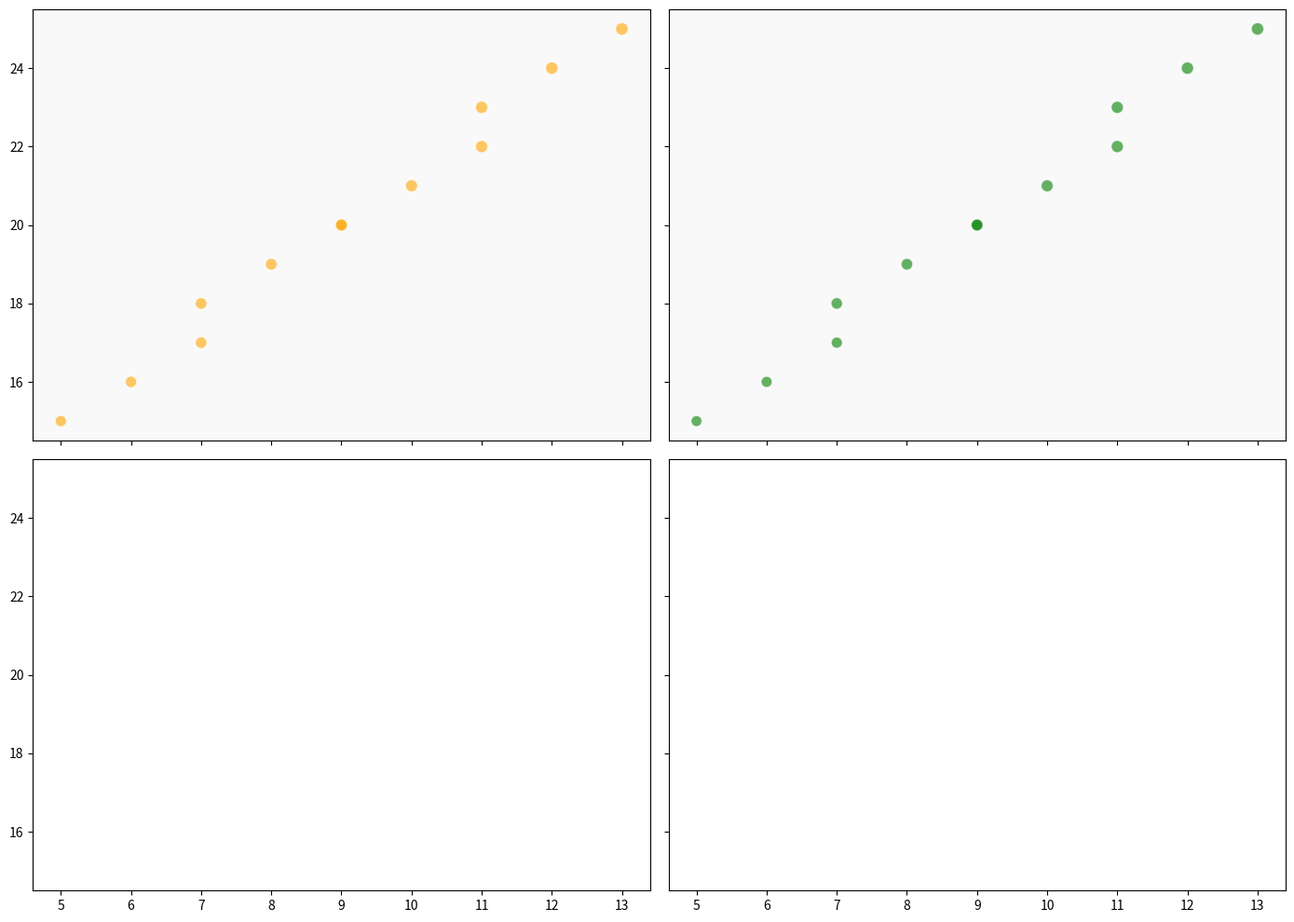

The matplotlib source for this figure:
import matplotlib.pyplot as plt
import numpy as np

sunlight_hours = np.array([5, 7, 9, 11, 6, 8, 10, 12, 7, 9, 11, 13])
temperatures = np.array([15, 18, 20, 23, 16, 19, 21, 24, 17, 20, 22, 25])
efficiency_scores_A1 = np.array([75, 80, 85, 90, 77, 82, 87, 92, 79, 84, 89, 94])
efficiency_scores_A2 = np.array([70, 78, 84, 88, 72, 80, 86, 90, 74, 82, 88, 92])

efficiency_scores = {
    "A1": efficiency_scores_A1,
    "A2": efficiency_scores_A2
}

colors = {
    "A1": 'orange',
    "A2": 'green'
}

fig, axs = plt.subplots(2, 2, figsize=(14, 10), sharex=True, sharey=True)

axs = axs.flat[:2]  # Use only two of the axes for the remaining subplots

for ax, (algo, scores) in zip(axs, efficiency_scores.items()):
    ax.scatter(sunlight_hours, temperatures, s=scores, c=colors[algo], alpha=0.6, edgecolors='w', linewidth=0.8)
    ax.set_facecolor('#f9f9f9')

plt.tight_layout()
plt.show()
